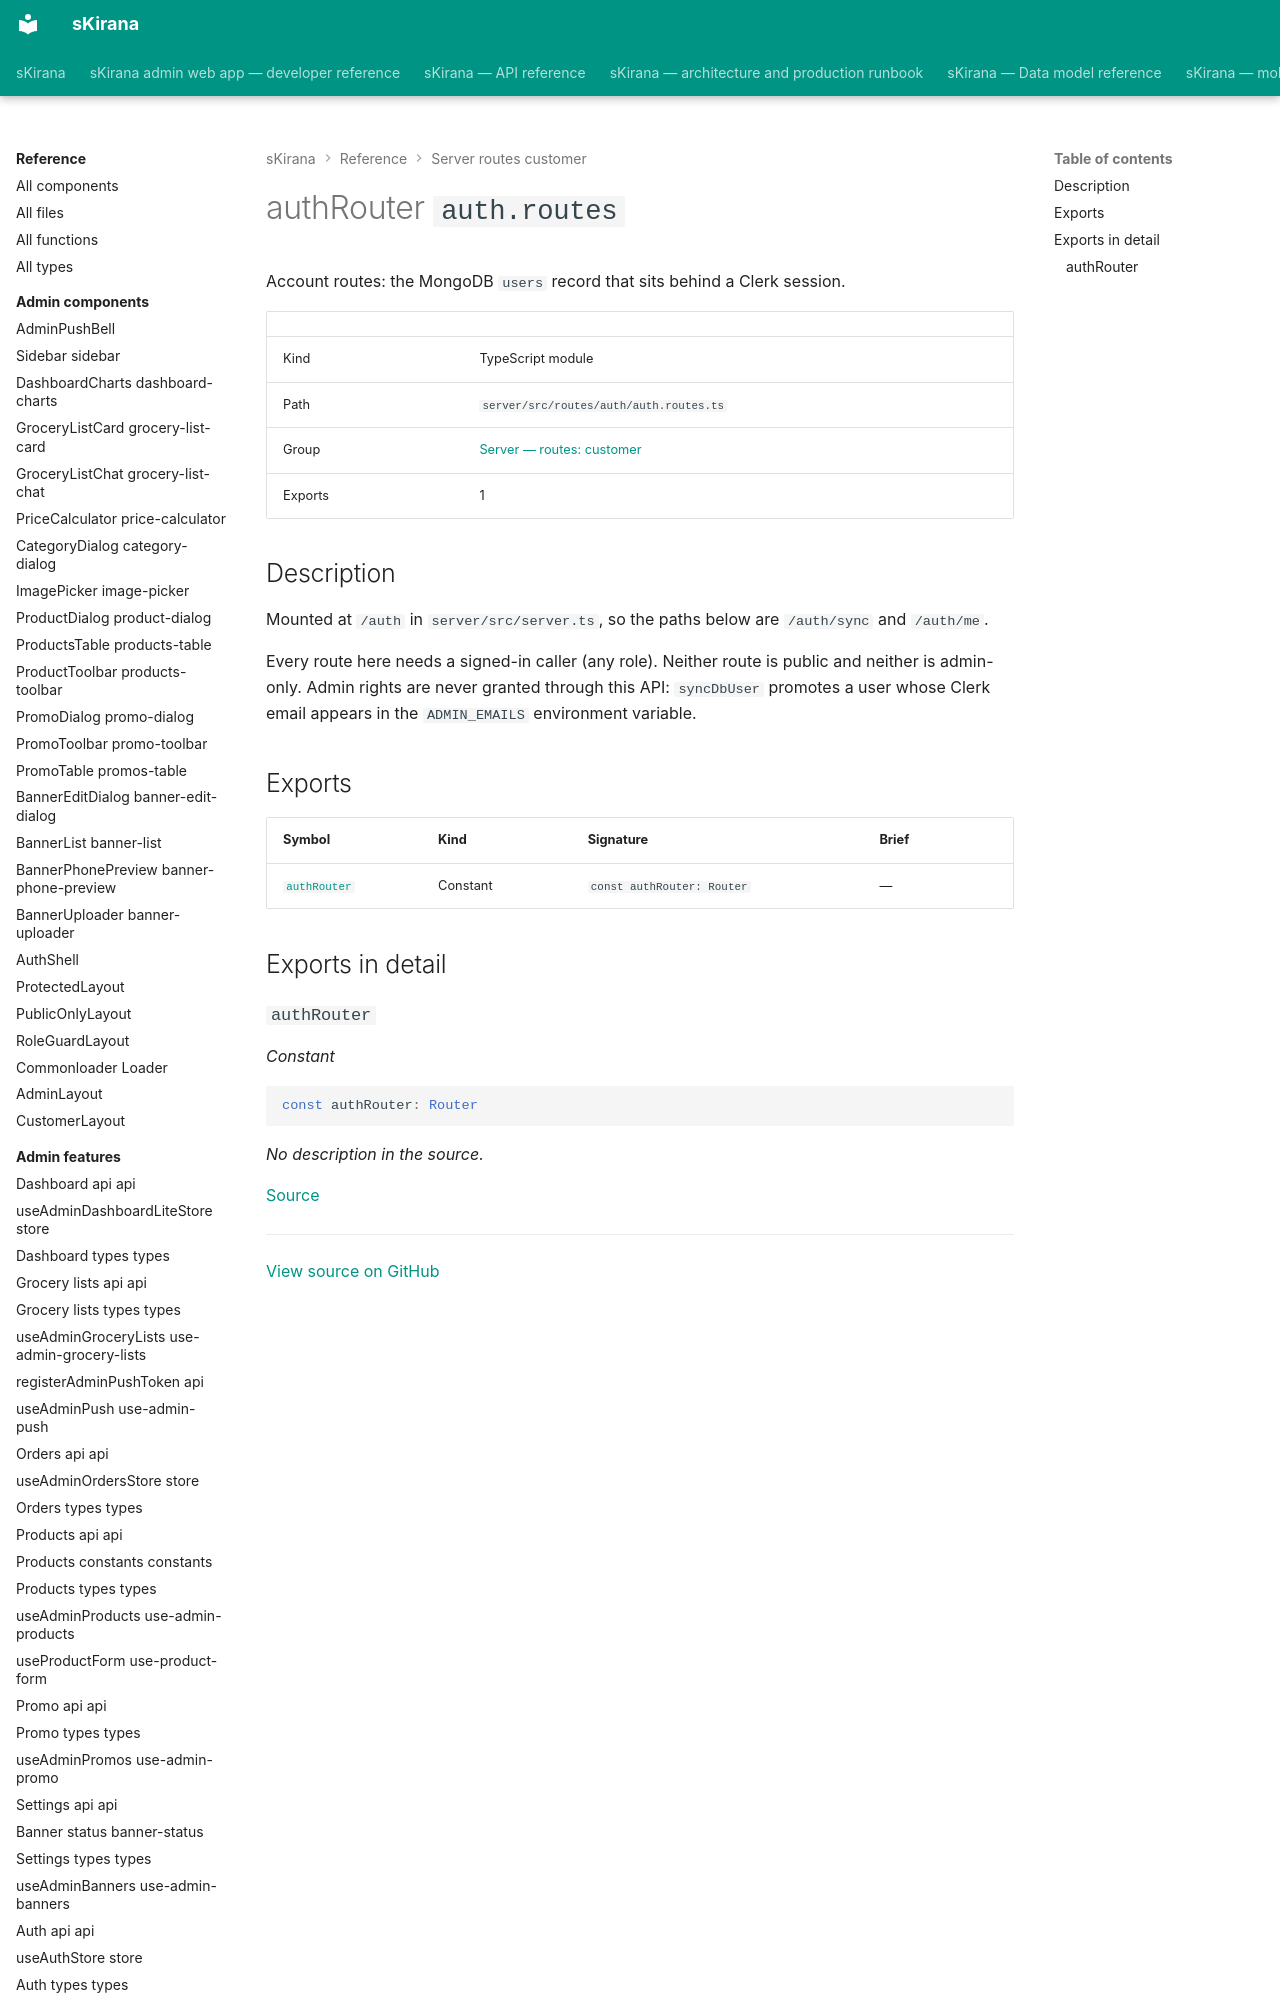

repository: shiv-anshu-gupta/TypeScriptProject · page: reference/server-routes-customer/routes-auth-auth-routes/index.html · generator: mkdocs

# authRouter `auth.routes`

Account routes: the MongoDB `users` record that sits behind a Clerk session.

|  |  |
|---|---|
| Kind | TypeScript module |
| Path | `server/src/routes/auth/auth.routes.ts` |
| Group | [Server — routes: customer](index.md) |
| Exports | 1 |
